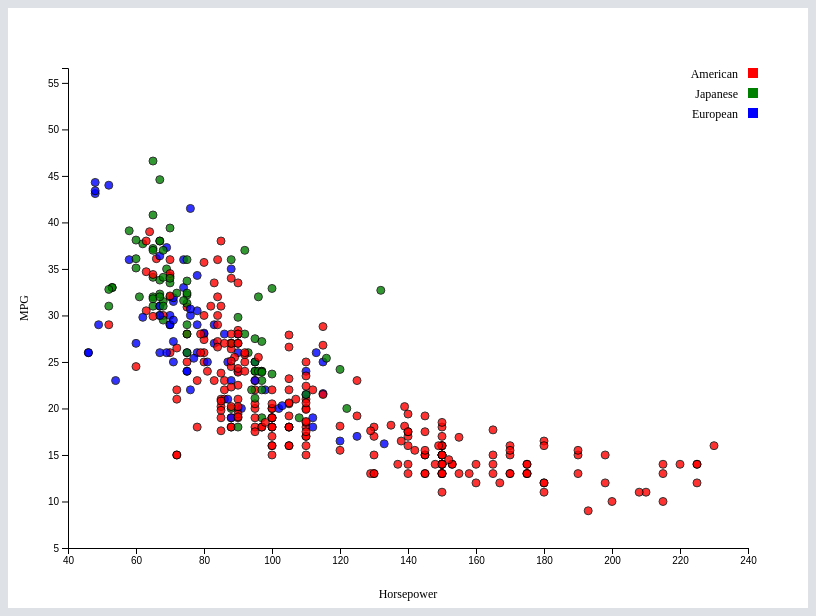
D3 v7 page, settled after 360 driven frames (6 s of simulated time); the page loaded 1 data file(s).


// ── d3-example.js
function drawScatterPlot() {
    d3.json('data/a1-cars.json').then(data => {
        console.log(data);

        const width = 800;
        const height = 600;
        const padding = {
            top: 60,
            right: 60,
            bottom: 60,
            left: 60
        }
        const svg = d3.select('svg');

        // Data cleaning
        data = data.filter(d => d.MPG && d.Horsepower);
        const countries = data.map(d => d.Origin);
        const uniqueCountries = Array.from(new Set(countries));
        console.log(uniqueCountries);

        const xScale = d3.scaleLinear()
            .domain([40, d3.max(data, d => d.Horsepower) + 10])
            .range([padding.left, width - padding.right]);
        const yScale = d3.scaleLinear()
            .domain([5, d3.max(data, d => d.MPG) + 10])
            .range([height - padding.bottom, padding.top]);
        const colroScale = d3.scaleOrdinal()
            .domain(uniqueCountries)
            .range(['red', 'green', 'blue']);

        svg.selectAll('circle')
            .data(data)
            .join('circle')
            .attr('cx', (d, i) => xScale(d.Horsepower))
            .attr('cy', d => yScale(d.MPG))
            .attr('base_r', 4)
            .attr('r', 4)
            .attr('fill', d => colroScale(d.Origin))
            .attr('stroke', 'black')
            .style('opacity', 0.8)
            .style('cursor', 'pointer')
            .on('click', function (evt, d) {
                console.log(d);
            })
            .on('mouseover', function (evt, d) {
                d3.select(this)
                    .transition().duration(100)
                    .attr('r', this.getAttribute('base_r') * 2)
                    .style('opacity', 1);
            })
            .on('mouseout', function (evt, d) {
                d3.select(this)
                    .transition().duration(100)
                    .attr('r', this.getAttribute('base_r'))
                    .style('opacity', 0.8);
            });

        // Axes
        const xAxis = d3.axisBottom(xScale);
        const yAxis = d3.axisLeft(yScale);
        svg.append('g')
            .attr('transform', `translate(0, ${height - padding.bottom})`)
            .call(xAxis);
        svg.append('g')
            .attr('transform', `translate(${padding.left}, 0)`)
            .call(yAxis);

        // Labels
        svg.append('text')
            .text('Horsepower')
            .attr('x', width / 2)
            .attr('y', height - 10)
            .style('text-anchor', 'middle')
            .style('font-size', 12);
        svg.append('text')
            .text('MPG')
            .attr('x', -height / 2)
            .attr('y', 20)
            .attr('transform', 'rotate(-90)')
            .style('text-anchor', 'middle')
            .style('font-size', 12);

        // Legend
        const legend = svg.append('g')
            .attr('transform', `translate(${width - padding.right}, ${padding.top})`);
        uniqueCountries.forEach((country, i) => {
            const legendRow = legend.append('g')
                .attr('transform', `translate(0, ${i * 20})`);
            legendRow.append('rect')
                .attr('width', 10)
                .attr('height', 10)
                .attr('fill', colroScale(country));
            legendRow.append('text')
                .text(country)
                .attr('x', -10)
                .attr('y', 10)
                .style('text-anchor', 'end')
                .style('font-size', 12);
        })
    });
}

function drawBarchart() {
    d3.json('data/a1-cars.json').then(data => {
        // Create histogram
        console.log(data);
        const hist = {}
        for (let d of data) {
            if (d.Cylinders in hist) {
                hist[d.Cylinders]++;
            } else {
                hist[d.Cylinders] = 1;
            }
        }
        console.log(hist);

        const padding = {
            top: 60,
            right: 60,
            bottom: 60,
            left: 60
        }
        const width = 800;
        const height = 600;
        const svg = d3.select('svg');
        const xScale = d3.scaleBand()
            .domain(Object.keys(hist)) // [3, 4, 5, 6, 8]
            .range([padding.left, width - padding.right])
            .padding(0.3);
        const yScale = d3.scaleLinear()
            .domain([0, d3.max(Object.values(hist))])
            .range([height - padding.bottom, padding.top]);

        svg.selectAll('rect')
            .data(Object.entries(hist)) // {3: 4, 4: 204, 5: 103, 6: 84, 8: 103} = > [[3, 4], [4, 204], [5, 103], [6, 84], [8, 103]]
            .join('rect')
            .attr('x', d => xScale(d[0]))
            .attr('y', d => yScale(d[1]))
            .attr('width', xScale.bandwidth())
            .attr('height', d => height - padding.bottom - yScale(d[1]))
            .attr('fill', 'steelblue')
            .attr('stroke', 'black')
            .style('cursor', 'pointer')
            .on('click', function (evt, d) {
                console.log(evt);
                console.log(d)
            })
            .on('mouseover', function (evt, d) {
                d3.select(this)
                    .transition().duration(100)
                    .attr('fill', 'orange');
            })
            .on('mouseout', function (evt, d) {
                d3.select(this)
                    .transition().duration(100)
                    .attr('fill', 'steelblue');
            });
        
        // Axes
        const xAxis = d3.axisBottom(xScale);
        const yAxis = d3.axisLeft(yScale);
        svg.append('g')
            .attr('transform', `translate(0, ${height - padding.bottom})`)
            .call(xAxis);
        svg.append('g')
            .attr('transform', `translate(${padding.left}, 0)`)
            .call(yAxis);

        // Labels
        svg.append('text')
            .text('Cylinders')
            .attr('x', width / 2)
            .attr('y', height - 10)
            .style('text-anchor', 'middle')
            .style('font-size', 12);
        svg.append('text')
            .text('Count')
            .attr('x', -height / 2)
            .attr('y', 20)
            .attr('transform', 'rotate(-90)')
            .style('text-anchor', 'middle')
            .style('font-size', 12);
    })
}

window.addEventListener('load', drawScatterPlot);


### data: data/a1-cars.json
[
 {
  "Car": "chevelle malibu",
  "Manufacturer": "chevrolet",
  "MPG": 18.0,
  "Cylinders": 8,
  "Displacement": 307.0,
  "Horsepower": 130.0,
  "Weight": 3504,
  "Acceleration": 12.0,
  "Model Year": 70,
  "Origin": "American"
 },
 {
  "Car": "skylark 320",
  "Manufacturer": "buick",
  "MPG": 15.0,
  "Cylinders": 8,
  "Displacement": 350.0,
  "Horsepower": 165.0,
  "Weight": 3693,
  "Acceleration": 11.5,
  "Model Year": 70,
  "Origin": "American"
 },
 {
  "Car": "satellite",
  "Manufacturer": "plymouth",
  "MPG": 18.0,
  "Cylinders": 8,
  "Displacement": 318.0,
  "Horsepower": 150.0,
  "Weight": 3436,
  "Acceleration": 11.0,
  "Model Year": 70,
  "Origin": "American"
 },
 {
  "Car": "rebel sst",
  "Manufacturer": "amc",
  "MPG": 16.0,
  "Cylinders": 8,
  "Displacement": 304.0,
  "Horsepower": 150.0,
  "Weight": 3433,
  "Acceleration": 12.0,
  "Model Year": 70,
  "Origin": "American"
 },
 {
  "Car": "torino",
  "Manufacturer": "ford",
  "MPG": 17.0,
  "Cylinders": 8,
  "Displacement": 302.0,
  "Horsepower": 140.0,
  "Weight": 3449,
  "Acceleration": 10.5,
  "Model Year": 70,
  "Origin": "American"
 },
 {
  "Car": "galaxie 500",
  "Manufacturer": "ford",
  "MPG": 15.0,
  "Cylinders": 8,
  "Displacement": 429.0,
  "Horsepower": 198.0,
  "Weight": 4341,
  "Acceleration": 10.0,
  "Model Year": 70,
  "Origin": "American"
 },
 {
  "Car": "impala",
  "Manufacturer": "chevrolet",
  "MPG": 14.0,
  "Cylinders": 8,
  "Displacement": 454.0,
  "Horsepower": 220.0,
  "Weight": 4354,
  "Acceleration": 9.0,
  "Model Year": 70,
  "Origin": "American"
 },
 {
  "Car": "fury iii",
  "Manufacturer": "plymouth",
  "MPG": 14.0,
  "Cylinders": 8,
  "Displacement": 440.0,
  "Horsepower": 215.0,
  "Weight": 4312,
  "Acceleration": 8.5,
  "Model Year": 70,
  "Origin": "American"
 },
 "... 398 more items"
]